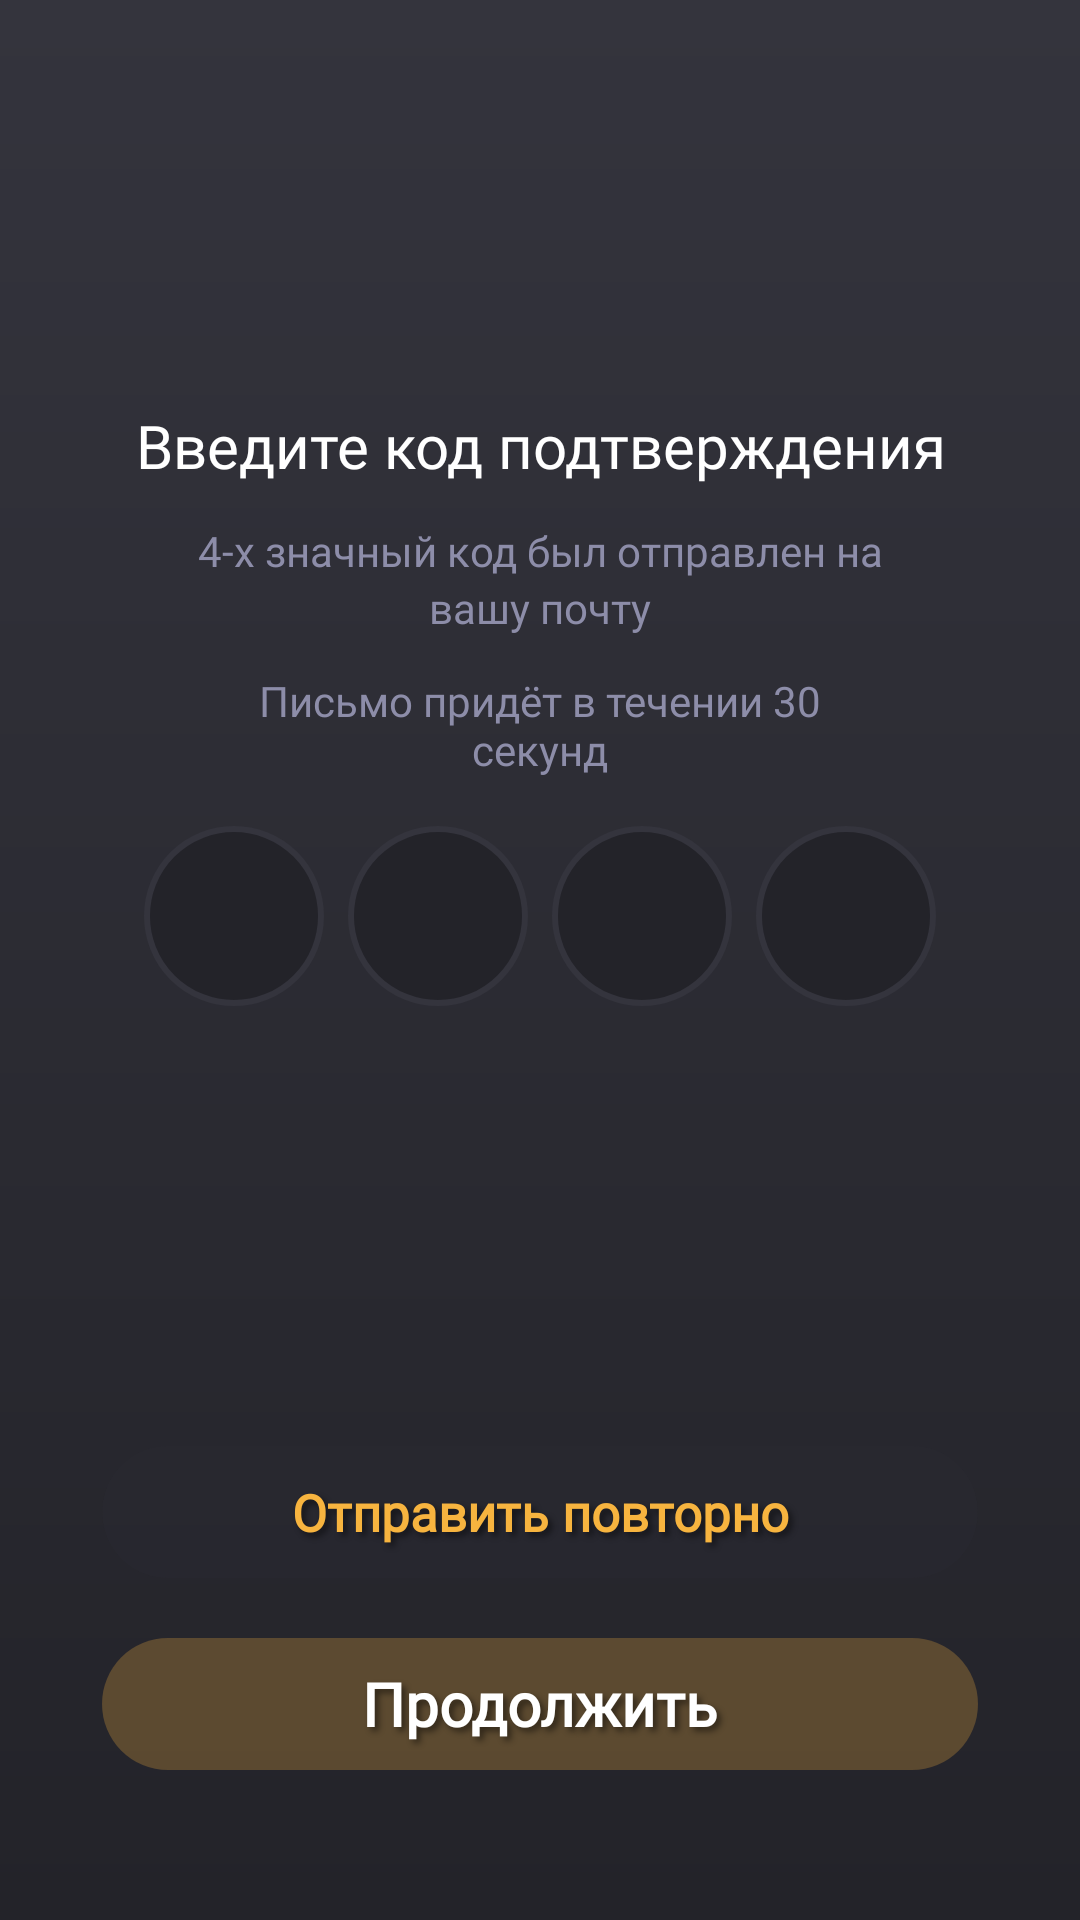

Here is an Android app screen rendered from its layout file. Give the layout XML and the strings, colors and styles it references.
<!-- AndroidManifest.xml: application theme MeetYourMatch -->
<!-- res/layout/activity_reset_code.xml -->
<?xml version="1.0" encoding="utf-8"?>
<androidx.constraintlayout.widget.ConstraintLayout xmlns:android="http://schemas.android.com/apk/res/android"
    xmlns:app="http://schemas.android.com/apk/res-auto"
    xmlns:tools="http://schemas.android.com/tools"
    android:id="@+id/main"
    android:layout_width="match_parent"
    android:layout_height="match_parent"
    android:background="@drawable/gradient_background"
    tools:context=".activity.ResetCodeActivity">

    <Button
        android:id="@+id/buttonComplete"
        android:layout_width="0dp"
        android:layout_height="wrap_content"
        android:layout_marginStart="32dp"
        android:layout_marginEnd="32dp"
        android:layout_marginBottom="48dp"
        android:background="@drawable/button_background"
        android:backgroundTint="#F9B53F"
        android:enabled="false"
        android:fontFamily="@font/fira_sans"
        android:shadowColor="#7B000000"
        android:shadowDx="4"
        android:shadowDy="4"
        android:shadowRadius="5"
        android:text="Продолжить"
        android:textAllCaps="false"
        android:textColor="#FFFFFF"
        android:textSize="20sp"
        android:textStyle="bold"
        app:layout_constraintBottom_toBottomOf="parent"
        app:layout_constraintEnd_toEndOf="parent"
        app:layout_constraintStart_toStartOf="parent" />

    <Button
        android:id="@+id/buttonSendCode"
        android:layout_width="0dp"
        android:layout_height="wrap_content"
        android:layout_marginStart="32dp"
        android:layout_marginEnd="32dp"
        android:layout_marginBottom="16dp"
        android:background="@drawable/button_background"
        android:backgroundTint="#2E2E36"
        android:enabled="false"
        android:fontFamily="@font/fira_sans"
        android:shadowColor="#7B000000"
        android:shadowDx="4"
        android:shadowDy="4"
        android:shadowRadius="5"
        android:text="Отправить повторно"
        android:textAllCaps="false"
        android:textColor="#F7B43F"
        android:textSize="17sp"
        android:textStyle="bold"
        app:layout_constraintBottom_toTopOf="@+id/buttonComplete"
        app:layout_constraintEnd_toEndOf="parent"
        app:layout_constraintHorizontal_bias="0.0"
        app:layout_constraintStart_toStartOf="parent" />

    <TextView
        android:id="@+id/textView6"
        android:layout_width="0dp"
        android:layout_height="wrap_content"
        android:layout_marginStart="64dp"
        android:layout_marginTop="12dp"
        android:layout_marginEnd="64dp"
        android:fontFamily="@font/pt_sans"
        android:text="4-х значный код был отправлен на"
        android:textAlignment="center"
        android:textColor="#8D8DA9"
        android:textSize="14sp"
        app:layout_constraintEnd_toEndOf="parent"
        app:layout_constraintHorizontal_bias="0.0"
        app:layout_constraintStart_toStartOf="parent"
        app:layout_constraintTop_toBottomOf="@+id/textView5" />

    <TextView
        android:id="@+id/textMail"
        android:layout_width="0dp"
        android:layout_height="wrap_content"
        android:layout_marginStart="64dp"
        android:layout_marginEnd="64dp"
        android:fontFamily="@font/pt_sans"
        android:text="вашу почту"
        android:textAlignment="center"
        android:textColor="#8D8DA9"
        android:textSize="14sp"
        app:layout_constraintEnd_toEndOf="parent"
        app:layout_constraintHorizontal_bias="0.0"
        app:layout_constraintStart_toStartOf="parent"
        app:layout_constraintTop_toBottomOf="@+id/textView6" />

    <TextView
        android:id="@+id/textView8"
        android:layout_width="0dp"
        android:layout_height="wrap_content"
        android:layout_marginStart="64dp"
        android:layout_marginTop="12dp"
        android:layout_marginEnd="64dp"
        android:fontFamily="@font/pt_sans"
        android:text="Письмо придёт в течении 30 секунд"
        android:textAlignment="center"
        android:textColor="#8D8DA9"
        android:textSize="14sp"
        app:layout_constraintEnd_toEndOf="parent"
        app:layout_constraintHorizontal_bias="0.0"
        app:layout_constraintStart_toStartOf="parent"
        app:layout_constraintTop_toBottomOf="@+id/textMail" />

    <TextView
        android:id="@+id/textView5"
        android:layout_width="0dp"
        android:layout_height="wrap_content"
        android:layout_marginStart="32dp"
        android:layout_marginTop="135dp"
        android:layout_marginEnd="32dp"
        android:fontFamily="@font/fira_sans"
        android:text="Введите код подтверждения"
        android:textAlignment="center"
        android:textColor="#FFFFFF"
        android:textSize="20sp"
        app:layout_constraintEnd_toEndOf="parent"
        app:layout_constraintStart_toStartOf="parent"
        app:layout_constraintTop_toTopOf="parent" />

    <ImageButton
        android:id="@+id/buttonClose2"
        android:layout_width="64dp"
        android:layout_height="64dp"
        android:backgroundTint="#00FFFFFF"
        android:scaleType="centerCrop"
        app:layout_constraintStart_toStartOf="parent"
        app:layout_constraintTop_toTopOf="parent"
        app:srcCompat="@drawable/ic_baseline_close_24" />

    <LinearLayout
        android:id="@+id/linearLayout"
        android:layout_width="wrap_content"
        android:layout_height="wrap_content"
        android:gravity="center"
        android:orientation="horizontal"
        android:padding="16dp"
        app:layout_constraintEnd_toEndOf="parent"
        app:layout_constraintStart_toStartOf="parent"
        app:layout_constraintTop_toBottomOf="@+id/textView8">

        <EditText
            android:id="@+id/etDigit1"
            android:layout_width="60dp"
            android:layout_height="60dp"
            android:background="@drawable/round_border_background"
            android:gravity="center"
            android:inputType="number"
            android:maxLength="1"
            android:padding="8dp"
            android:textColor="#F7B43F"
            android:textSize="24sp" />

        <EditText
            android:id="@+id/etDigit2"
            android:layout_width="60dp"
            android:layout_height="60dp"
            android:layout_marginStart="8dp"
            android:background="@drawable/round_border_background"
            android:gravity="center"
            android:inputType="number"
            android:maxLength="1"
            android:padding="8dp"
            android:textColor="#F7B43F"
            android:textSize="24sp" />

        <EditText
            android:id="@+id/etDigit3"
            android:layout_width="60dp"
            android:layout_height="60dp"
            android:layout_marginStart="8dp"
            android:background="@drawable/round_border_background"
            android:gravity="center"
            android:inputType="number"
            android:maxLength="1"
            android:padding="8dp"
            android:textColor="#F7B43F"
            android:textSize="24sp" />

        <EditText
            android:id="@+id/etDigit4"
            android:layout_width="60dp"
            android:layout_height="60dp"
            android:layout_marginStart="8dp"
            android:background="@drawable/round_border_background"
            android:gravity="center"
            android:inputType="number"
            android:maxLength="1"
            android:padding="8dp"
            android:textColor="#F7B43F"
            android:textSize="24sp" />

    </LinearLayout>

</androidx.constraintlayout.widget.ConstraintLayout>
<!-- resources referenced by this layout -->
<resources>
  <!-- drawable button_background (drawable) -->
  <?xml version="1.0" encoding="utf-8"?>
  <selector xmlns:android="http://schemas.android.com/apk/res/android">
      <item android:state_pressed="true">
          <shape android:shape="rectangle">
              <solid android:color="@color/buttonColorPressed" />
              <corners android:radius="50dp" />
              <stroke android:width="4dp" android:color="@color/buttonColorDefault" />
          </shape>
      </item>
  
      <item android:state_enabled="false">
          <shape android:shape="rectangle">
              <solid android:color="@color/buttonColorDisabled" />
              <corners android:radius="50dp" />
              <stroke android:width="4dp" android:color="#00FBB63F" />
          </shape>
      </item>
  
  
  
  
  
  
  
  
  
      <item>
          <shape android:shape="rectangle">
              <solid android:color="@color/buttonColorDefault" />
              <corners android:radius="50dp" />
              <stroke android:width="4dp" android:color="@color/buttonColorDefault" />
          </shape>
      </item>
  
  </selector>
  <!-- drawable gradient_background (drawable) -->
  <?xml version="1.0" encoding="utf-8"?>
  <shape android:shape="rectangle" xmlns:android="http://schemas.android.com/apk/res/android">
      <gradient
          android:startColor="@color/startColor"
          android:endColor="@color/endColor"
          android:angle="-90"
          android:type="linear"
          />
  </shape>
  <!-- drawable round_border_background (drawable) -->
  <?xml version="1.0" encoding="utf-8"?>
  <shape android:shape="rectangle" xmlns:android="http://schemas.android.com/apk/res/android">
      <stroke android:color="@color/startColor"
          android:width="2dp"/>
      <corners android:radius="50dp"/>
      <solid android:color="@color/endColor"/>
  </shape>
  <style name="MeetYourMatch" parent="Theme.AppCompat.Light.NoActionBar">
          <item name="colorPrimary">@color/bars</item>
          <item name="colorPrimaryDark">@color/bars</item>
          <item name="android:windowLightNavigationBar">true</item>
          <item name="android:navigationBarColor">@color/bars</item>
      </style>
  <color name="buttonColorPressed">#D39212</color>
  <color name="buttonColorDefault">#FBB63F</color>
  <color name="buttonColorDisabled">#41FBB63F</color>
  <color name="startColor">#34343D</color>
  <color name="endColor">#232329</color>
  <color name="bars">#141414</color>
</resources>
